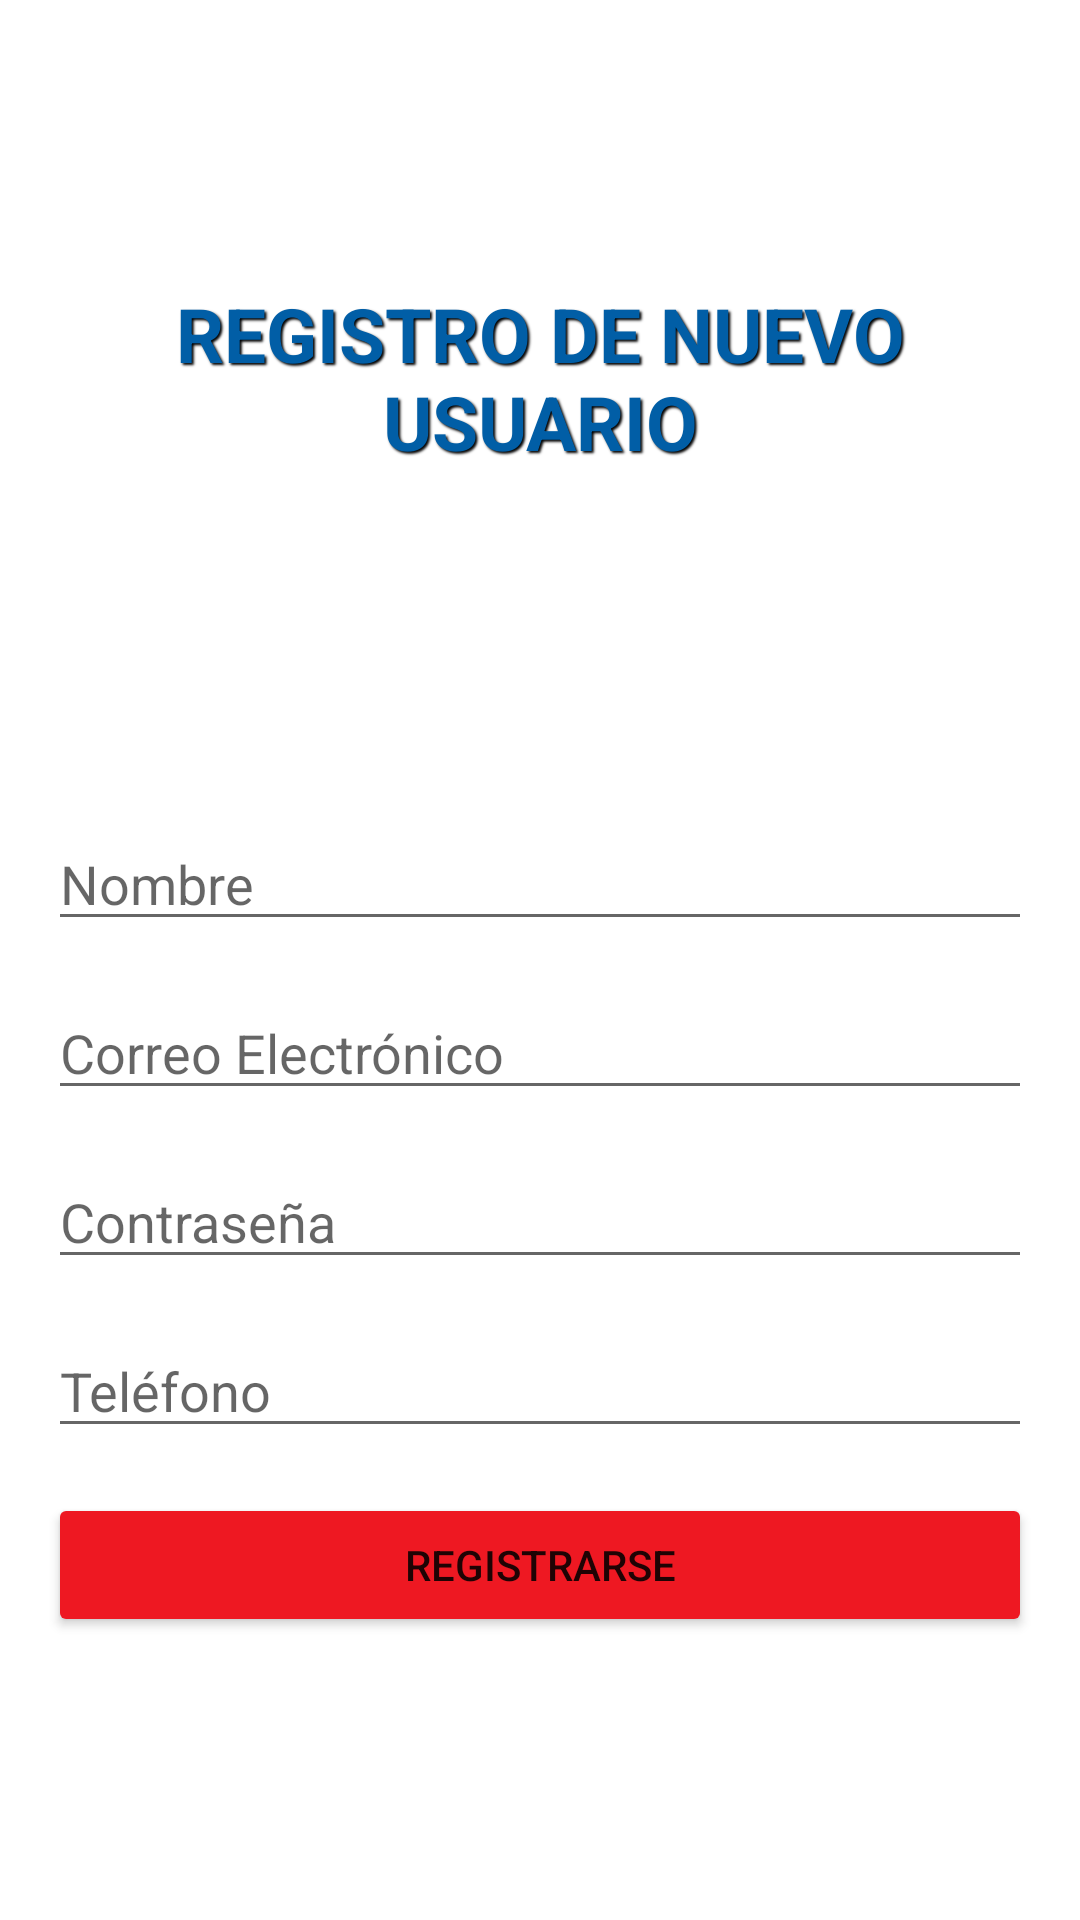

This screen was rendered from an Android layout file. Write that file and the resources it references.
<!-- AndroidManifest.xml: application theme Theme.ProyectoProgMovil -->
<!-- res/layout/activity_register.xml -->
<LinearLayout xmlns:android="http://schemas.android.com/apk/res/android"
    android:layout_width="match_parent"
    android:layout_height="match_parent"
    android:orientation="vertical"
    android:gravity="center"
    android:padding="16dp">

    <TextView
        android:layout_width="match_parent"
        android:layout_height="wrap_content"
        android:text="Registro de nuevo usuario"
        android:textSize="25dp"
        android:textAlignment="center"
        android:textStyle="bold"
        android:textAllCaps="true"
        android:letterSpacing="0"
        android:shadowColor="#000000"
        android:shadowDx="2"
        android:shadowDy="2"
        android:shadowRadius="1.5"
        android:textColor="@color/blue">

    </TextView>

    <ImageView
        android:layout_width="250dp"
        android:layout_height="100dp"
        android:src="@drawable/unicda_logo">

    </ImageView>

    <EditText
        android:id="@+id/nameEditText"
        android:layout_width="match_parent"
        android:layout_height="wrap_content"
        android:layout_marginTop="15dp"
        android:hint="Nombre" />

    <EditText
        android:id="@+id/emailEditText"
        android:layout_width="match_parent"
        android:layout_height="wrap_content"
        android:layout_marginTop="15dp"
        android:hint="Correo Electrónico" />

    <EditText
        android:id="@+id/passwordEditText"
        android:layout_width="match_parent"
        android:layout_height="wrap_content"
        android:hint="Contraseña"
        android:layout_marginTop="15dp"
        android:inputType="textPassword" />

    <EditText
        android:id="@+id/phoneEditText"
        android:layout_width="match_parent"
        android:layout_height="wrap_content"
        android:layout_marginTop="15dp"
        android:hint="Teléfono" />

    <Button
        android:id="@+id/registerButton"
        android:layout_marginTop="15dp"
        android:layout_width="match_parent"
        android:layout_height="wrap_content"
        android:backgroundTint="@color/red_2"
        android:text="Registrarse"/>
</LinearLayout>
<!-- resources referenced by this layout -->
<resources>
  <color name="blue">#015EA6</color>
  <color name="red_2">#EE1822</color>
  <style name="Theme.ProyectoProgMovil" parent="Theme.MaterialComponents.DayNight.DarkActionBar">
          
          <item name="colorPrimary">@color/red_1</item>
          <item name="colorPrimaryVariant">@color/red_1</item>
          <item name="colorOnPrimary">@color/white</item>
          
          <item name="colorSecondary">@color/teal_200</item>
          <item name="colorSecondaryVariant">@color/teal_700</item>
          <item name="colorOnSecondary">@color/black</item>
          
          <item name="android:statusBarColor">?attr/colorPrimaryVariant</item>
          
      </style>
  <color name="red_1">#BB323E</color>
  <color name="white">#FFFFFFFF</color>
  <color name="teal_200">#FF03DAC5</color>
  <color name="teal_700">#FF018786</color>
  <color name="black">#FF000000</color>
</resources>
